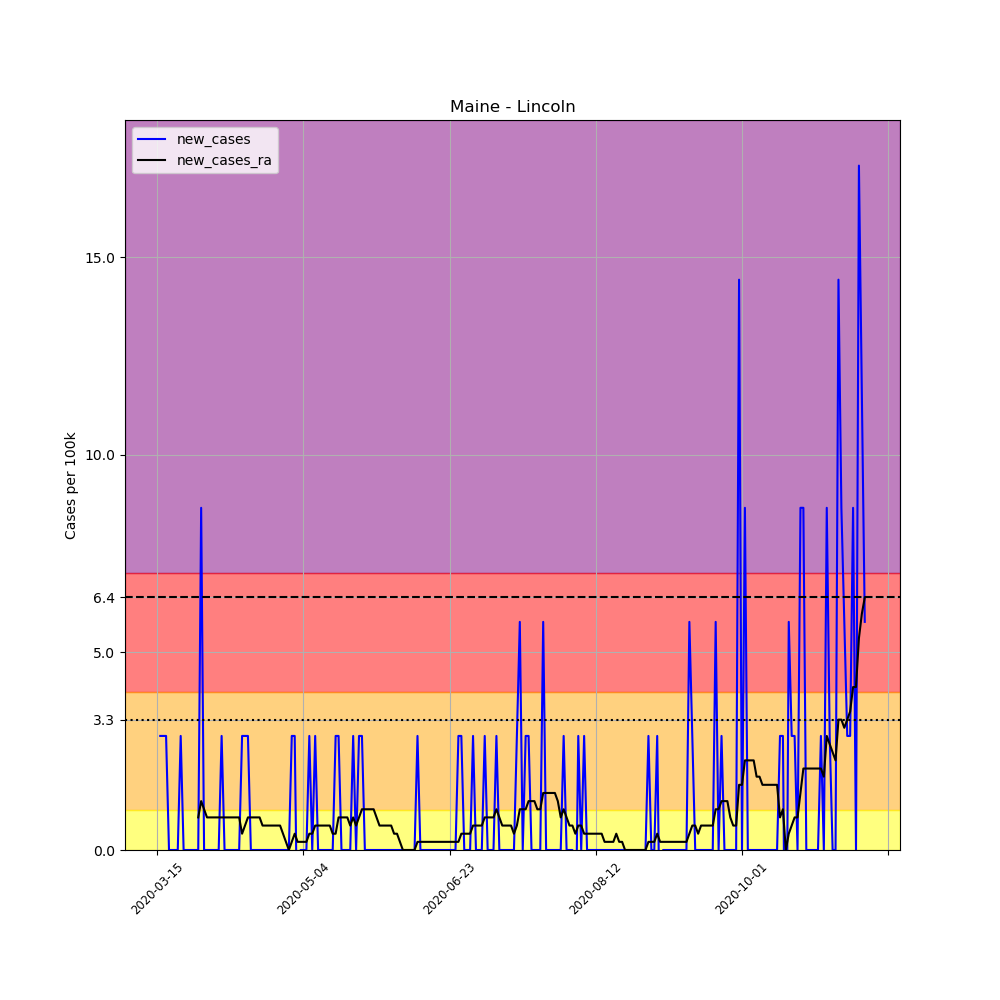

The table this chart was drawn from, first rows:
, date, county, state, fips, cases, deaths, COUNTY, STNAME, CTYNAME, POPESTIMATE2019, per_100k, new_cases, new_cases_ra
97285, 2020-03-15, Lincoln, Maine, 23015, 1, 0, 15, Maine, Lincoln, 34634, 2.887, , 
97286, 2020-03-16, Lincoln, Maine, 23015, 2, 0, 15, Maine, Lincoln, 34634, 5.775, 2.887, 
97287, 2020-03-17, Lincoln, Maine, 23015, 3, 0, 15, Maine, Lincoln, 34634, 8.662, 2.887, 
97288, 2020-03-18, Lincoln, Maine, 23015, 4, 0, 15, Maine, Lincoln, 34634, 11.55, 2.887, 
97289, 2020-03-19, Lincoln, Maine, 23015, 4, 0, 15, Maine, Lincoln, 34634, 11.55, 0.0, 
97290, 2020-03-20, Lincoln, Maine, 23015, 4, 0, 15, Maine, Lincoln, 34634, 11.55, 0.0, 
97291, 2020-03-21, Lincoln, Maine, 23015, 4, 0, 15, Maine, Lincoln, 34634, 11.55, 0.0, 
97292, 2020-03-22, Lincoln, Maine, 23015, 4, 0, 15, Maine, Lincoln, 34634, 11.55, 0.0, 
97293, 2020-03-23, Lincoln, Maine, 23015, 5, 0, 15, Maine, Lincoln, 34634, 14.44, 2.887, 
97294, 2020-03-24, Lincoln, Maine, 23015, 5, 0, 15, Maine, Lincoln, 34634, 14.44, 0.0, 
97295, 2020-03-25, Lincoln, Maine, 23015, 5, 0, 15, Maine, Lincoln, 34634, 14.44, 0.0, 
97296, 2020-03-26, Lincoln, Maine, 23015, 5, 0, 15, Maine, Lincoln, 34634, 14.44, 0.0, 
97297, 2020-03-27, Lincoln, Maine, 23015, 5, 0, 15, Maine, Lincoln, 34634, 14.44, 0.0, 
97298, 2020-03-28, Lincoln, Maine, 23015, 5, 0, 15, Maine, Lincoln, 34634, 14.44, 0.0, 
97299, 2020-03-29, Lincoln, Maine, 23015, 5, 0, 15, Maine, Lincoln, 34634, 14.44, 0.0, 0.825
97300, 2020-03-30, Lincoln, Maine, 23015, 8, 0, 15, Maine, Lincoln, 34634, 23.1, 8.662, 1.237
97301, 2020-03-31, Lincoln, Maine, 23015, 8, 0, 15, Maine, Lincoln, 34634, 23.1, 0.0, 1.031
97302, 2020-04-01, Lincoln, Maine, 23015, 8, 0, 15, Maine, Lincoln, 34634, 23.1, 0.0, 0.825
97303, 2020-04-02, Lincoln, Maine, 23015, 8, 0, 15, Maine, Lincoln, 34634, 23.1, 0.0, 0.825
97304, 2020-04-03, Lincoln, Maine, 23015, 8, 0, 15, Maine, Lincoln, 34634, 23.1, 0.0, 0.825
97305, 2020-04-04, Lincoln, Maine, 23015, 8, 0, 15, Maine, Lincoln, 34634, 23.1, 0.0, 0.825
97306, 2020-04-05, Lincoln, Maine, 23015, 8, 0, 15, Maine, Lincoln, 34634, 23.1, 0.0, 0.825
97307, 2020-04-06, Lincoln, Maine, 23015, 9, 0, 15, Maine, Lincoln, 34634, 25.99, 2.887, 0.825
97308, 2020-04-07, Lincoln, Maine, 23015, 9, 0, 15, Maine, Lincoln, 34634, 25.99, 0.0, 0.825
97309, 2020-04-08, Lincoln, Maine, 23015, 9, 0, 15, Maine, Lincoln, 34634, 25.99, 0.0, 0.825
97310, 2020-04-09, Lincoln, Maine, 23015, 9, 0, 15, Maine, Lincoln, 34634, 25.99, 0.0, 0.825
97311, 2020-04-10, Lincoln, Maine, 23015, 9, 0, 15, Maine, Lincoln, 34634, 25.99, 0.0, 0.825
97312, 2020-04-11, Lincoln, Maine, 23015, 9, 0, 15, Maine, Lincoln, 34634, 25.99, 0.0, 0.825
97313, 2020-04-12, Lincoln, Maine, 23015, 9, 0, 15, Maine, Lincoln, 34634, 25.99, 0.0, 0.825
97314, 2020-04-13, Lincoln, Maine, 23015, 10, 0, 15, Maine, Lincoln, 34634, 28.87, 2.887, 0.4125
97315, 2020-04-14, Lincoln, Maine, 23015, 11, 0, 15, Maine, Lincoln, 34634, 31.76, 2.887, 0.6187
97316, 2020-04-15, Lincoln, Maine, 23015, 12, 0, 15, Maine, Lincoln, 34634, 34.65, 2.887, 0.825
97317, 2020-04-16, Lincoln, Maine, 23015, 12, 0, 15, Maine, Lincoln, 34634, 34.65, 0.0, 0.825
97318, 2020-04-17, Lincoln, Maine, 23015, 12, 0, 15, Maine, Lincoln, 34634, 34.65, 0.0, 0.825
97319, 2020-04-18, Lincoln, Maine, 23015, 12, 0, 15, Maine, Lincoln, 34634, 34.65, 0.0, 0.825
97320, 2020-04-19, Lincoln, Maine, 23015, 12, 0, 15, Maine, Lincoln, 34634, 34.65, 0.0, 0.825
97321, 2020-04-20, Lincoln, Maine, 23015, 12, 0, 15, Maine, Lincoln, 34634, 34.65, 0.0, 0.6187
97322, 2020-04-21, Lincoln, Maine, 23015, 12, 0, 15, Maine, Lincoln, 34634, 34.65, 0.0, 0.6187
97323, 2020-04-22, Lincoln, Maine, 23015, 12, 0, 15, Maine, Lincoln, 34634, 34.65, 0.0, 0.6187
97324, 2020-04-23, Lincoln, Maine, 23015, 12, 0, 15, Maine, Lincoln, 34634, 34.65, 0.0, 0.6187
97325, 2020-04-24, Lincoln, Maine, 23015, 12, 0, 15, Maine, Lincoln, 34634, 34.65, 0.0, 0.6187
97326, 2020-04-25, Lincoln, Maine, 23015, 12, 0, 15, Maine, Lincoln, 34634, 34.65, 0.0, 0.6187
97327, 2020-04-26, Lincoln, Maine, 23015, 12, 0, 15, Maine, Lincoln, 34634, 34.65, 0.0, 0.6187
97328, 2020-04-27, Lincoln, Maine, 23015, 12, 0, 15, Maine, Lincoln, 34634, 34.65, 0.0, 0.4125
97329, 2020-04-28, Lincoln, Maine, 23015, 12, 0, 15, Maine, Lincoln, 34634, 34.65, 0.0, 0.2062
97330, 2020-04-29, Lincoln, Maine, 23015, 12, 0, 15, Maine, Lincoln, 34634, 34.65, 0.0, 1.2688263138573217e-16
97331, 2020-04-30, Lincoln, Maine, 23015, 13, 0, 15, Maine, Lincoln, 34634, 37.54, 2.887, 0.2062
97332, 2020-05-01, Lincoln, Maine, 23015, 14, 0, 15, Maine, Lincoln, 34634, 40.42, 2.887, 0.4125
97333, 2020-05-02, Lincoln, Maine, 23015, 13, 0, 15, Maine, Lincoln, 34634, 37.54, -2.887, 0.2062
97334, 2020-05-03, Lincoln, Maine, 23015, 13, 0, 15, Maine, Lincoln, 34634, 37.54, 0.0, 0.2062
97335, 2020-05-04, Lincoln, Maine, 23015, 13, 0, 15, Maine, Lincoln, 34634, 37.54, 0.0, 0.2062
97336, 2020-05-05, Lincoln, Maine, 23015, 13, 0, 15, Maine, Lincoln, 34634, 37.54, 0.0, 0.2062
97337, 2020-05-06, Lincoln, Maine, 23015, 14, 0, 15, Maine, Lincoln, 34634, 40.42, 2.887, 0.4125
97338, 2020-05-07, Lincoln, Maine, 23015, 14, 0, 15, Maine, Lincoln, 34634, 40.42, 0.0, 0.4125
97339, 2020-05-08, Lincoln, Maine, 23015, 15, 0, 15, Maine, Lincoln, 34634, 43.31, 2.887, 0.6187
97340, 2020-05-09, Lincoln, Maine, 23015, 15, 0, 15, Maine, Lincoln, 34634, 43.31, 0.0, 0.6187
97341, 2020-05-10, Lincoln, Maine, 23015, 15, 0, 15, Maine, Lincoln, 34634, 43.31, 0.0, 0.6187
97342, 2020-05-11, Lincoln, Maine, 23015, 15, 0, 15, Maine, Lincoln, 34634, 43.31, 0.0, 0.6187
97343, 2020-05-12, Lincoln, Maine, 23015, 15, 0, 15, Maine, Lincoln, 34634, 43.31, 0.0, 0.6187
97344, 2020-05-13, Lincoln, Maine, 23015, 15, 0, 15, Maine, Lincoln, 34634, 43.31, 0.0, 0.6187
... 183 more rows
